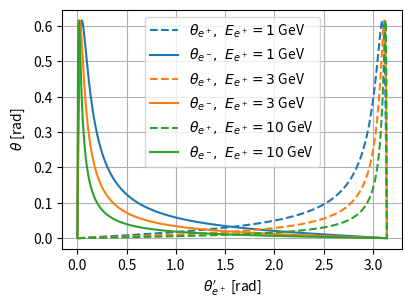

Write the Python code that produced this figure.
#!/usr/bin/env python3

import numpy as np
import matplotlib.pyplot as plt

plt.figure(figsize=(4.2, 3.15), dpi=300)
color = plt.rcParams['axes.prop_cycle'].by_key()['color']

for iE_p, E_p in enumerate([1, 3, 10]):
    m_p = 0.000511
    m_e = 0.000511
    E = E_p + m_e
    m_com = np.sqrt(m_p**2 + m_e**2 + 2*m_e*E_p)
    gamma = E / m_com
    beta = np.sqrt(1 - 1/gamma**2)
    p_com = np.sqrt((
        m_p**4 + m_e**4 + m_com**4 - 2*m_p**2*m_e**2 - 2*m_e**2*m_com**2 - 2*m_p**2*m_com**2
    ) / (4*m_com**2))
    
    def com_to_lab(p):
        return np.array([
            gamma * (p[0] + beta * p[3]),
            p[1],
            p[2],
            gamma * (p[3] + beta * p[0]),
        ])
    
    def compute_p(theta_p):
        return com_to_lab(np.array([
            np.ones_like(theta_p) * np.sqrt(p_com**2 + m_p**2),
            p_com * np.sin(theta_p),
            np.zeros_like(theta_p),
            p_com * np.cos(theta_p),
        ])), com_to_lab(np.array([
            np.ones_like(theta_p) * np.sqrt(p_com**2 + m_e**2),
            -p_com * np.sin(theta_p),
            np.zeros_like(theta_p),
            -p_com * np.cos(theta_p),
        ]))
    
    
    theta_p = np.linspace(1e-5 * np.pi, (1 - 1e-5) * np.pi, int(1e5) - 1)
    p_p, p_e = compute_p(theta_p)
    
    #plt.plot(theta_p, p_p[0], label='positron')
    #plt.plot(theta_p, p_e[0], label='electron')
    #plt.xlabel(r'$\theta^\prime_{e^+}$')
    #plt.ylabel(r'$E$')
    #plt.yscale('log')
    #plt.grid()
    #plt.legend()
    #plt.tight_layout()
    #plt.savefig('E-theta_p.png')
    #plt.clf()

    #eta_p = -np.log(np.tan(0.5 * np.arctan2(np.hypot(p_p[1], p_p[2]), p_p[3])))
    #eta_e = -np.log(np.tan(0.5 * np.arctan2(np.hypot(p_e[1], p_e[2]), p_e[3])))
    #plt.plot(theta_p, eta_p, '--', color=color[iE_p], label=r'$\eta_{e^+},\ E_{e^+} = %d$ GeV' % E_p)
    #plt.plot(theta_p, eta_e, '-',  color=color[iE_p], label=r'$\eta_{e^-},\ E_{e^+} = %d$ GeV' % E_p)

    #plt.plot(theta_p, np.hypot(p_p[1], p_p[2]), '.', label='positron')
    #plt.plot(theta_p, np.hypot(p_e[1], p_e[2]), '--', label='electron')
    #plt.xlabel(r'$\theta^\prime_{e^+}$')
    #plt.ylabel(r'$p_\mathrm{T}$')
    #plt.grid()
    #plt.legend()
    #plt.tight_layout()
    #plt.savefig('pT-theta_p.png')
    #plt.clf()
    
    theta_p_lab = np.arctan2(np.hypot(p_p[1], p_p[2]), p_p[0])
    theta_e_lab = np.arctan2(np.hypot(p_e[1], p_e[2]), p_e[0])
    plt.plot(theta_p, theta_p_lab, '--', color=color[iE_p], label=r'$\theta_{e^+},\ E_{e^+} = %d$ GeV' % E_p)
    plt.plot(theta_p, theta_e_lab, '-',  color=color[iE_p], label=r'$\theta_{e^-},\ E_{e^+} = %d$ GeV' % E_p)

#plt.xlabel(r'$\theta^\prime_{e^+}$ [rad]')
#plt.ylabel(r'$\eta$')
#plt.grid()
#plt.legend()
#plt.tight_layout()
#plt.savefig('eta-theta_p.png')
#plt.clf()

plt.xlabel(r'$\theta^\prime_{e^+}$ [rad]')
plt.ylabel(r'$\theta$ [rad]')
plt.grid()
plt.legend()
plt.tight_layout()
plt.savefig('theta-theta_p.png')
plt.clf()
